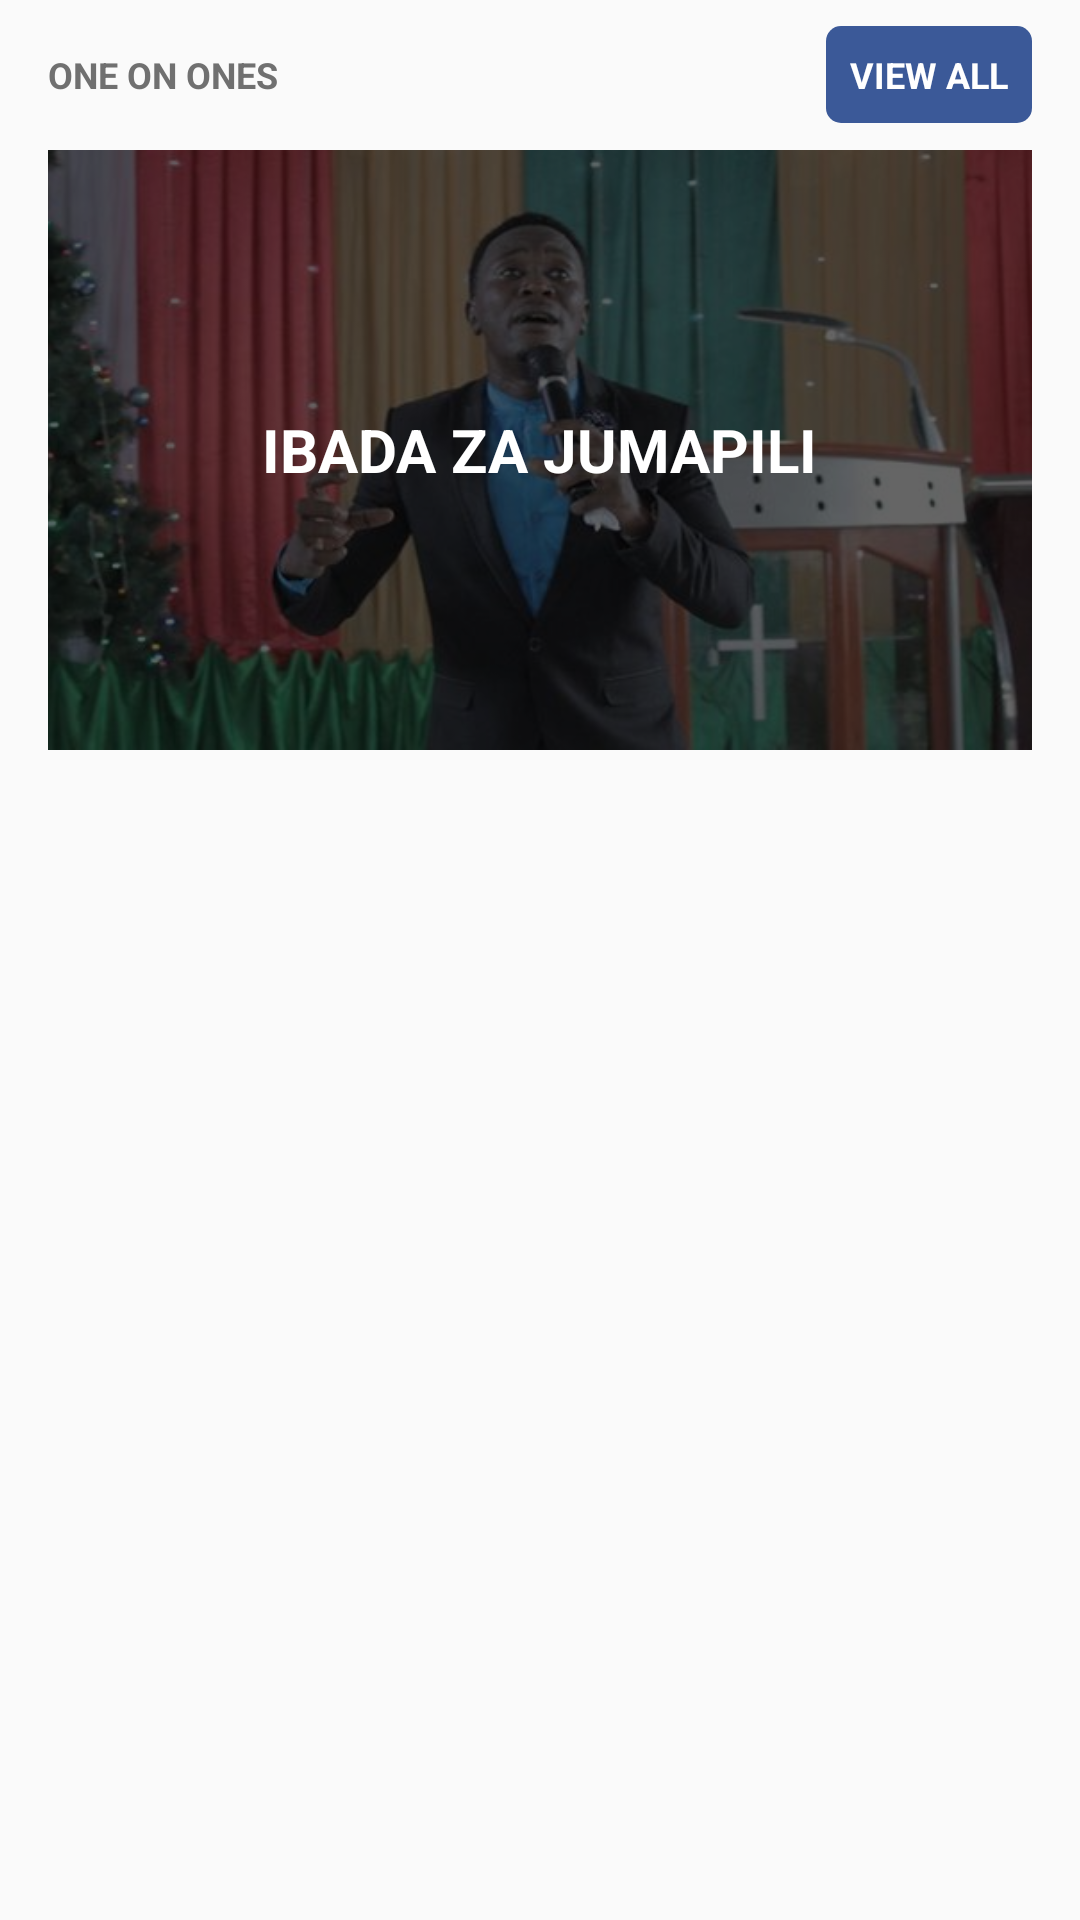

Layout XML and referenced resources for this Android screen:
<!-- AndroidManifest.xml: application theme AppTheme.NoActionBar -->
<!-- res/layout/maktaba_item.xml -->
<?xml version="1.0" encoding="utf-8"?>
<LinearLayout xmlns:android="http://schemas.android.com/apk/res/android"
    android:orientation="vertical" android:layout_width="match_parent"
    android:layout_height="match_parent">

    <RelativeLayout
        android:layout_width="match_parent"
        android:layout_height="50dp">

        <TextView
            android:layout_width="wrap_content"
            android:layout_height="wrap_content"
            android:text="ONE ON ONES"
            android:layout_centerVertical="true"
            android:layout_marginLeft="16dp"
            android:textStyle="bold"
            android:textSize="12sp"
            android:textColor="@color/card_grid_text"/>

        <TextView
            android:layout_width="wrap_content"
            android:layout_height="wrap_content"
            android:text="VIEW ALL"
            android:textSize="12sp"
            android:layout_centerVertical="true"
            android:layout_alignParentRight="true"
            android:layout_marginRight="16dp"
            android:padding="8dp"
            android:textStyle="bold"
            android:background="@drawable/rounded_conner_button"
            android:textColor="@color/white"/>

    </RelativeLayout>

    <RelativeLayout
        android:layout_width="match_parent"
        android:layout_height="200dp"
        android:layout_marginLeft="16dp"
        android:layout_marginRight="16dp">

        <ImageView
            android:layout_width="match_parent"
            android:layout_height="match_parent"
            android:src="@drawable/masanja4"
            android:scaleType="centerCrop"/>

        <View
            android:layout_width="match_parent"
            android:layout_height="match_parent"
            android:background="@color/black"
            android:alpha="0.6"/>

        <TextView
            android:layout_width="wrap_content"
            android:layout_height="wrap_content"
            android:text="IBADA ZA JUMAPILI"
            android:id="@+id/ibada_za_jumapili"
            android:layout_centerInParent="true"
            android:textColor="@color/white"
            android:textStyle="bold"
            android:textSize="20sp"/>

    </RelativeLayout>

    <RelativeLayout
        android:layout_width="match_parent"
        android:layout_height="wrap_content">

        <android.support.v7.widget.RecyclerView
            android:id="@+id/recycler_view"
            android:layout_width="match_parent"
            android:layout_height="wrap_content"
            android:scrollbars="vertical" />

    </RelativeLayout>

</LinearLayout>
<!-- resources referenced by this layout -->
<resources>
  <color name="black">#000000</color>
  <color name="card_grid_text">#ff707070</color>
  <color name="white">#ffffff</color>
  <!-- drawable masanja4: png bitmap (drawable, 248082 bytes) -->
  <!-- drawable rounded_conner_button (drawable) -->
  <?xml version="1.0" encoding="utf-8"?>
  <shape xmlns:android="http://schemas.android.com/apk/res/android"
      android:shape="rectangle" android:padding="10dp">
      
      <solid android:color="@color/main_color"/>
      <corners android:radius="5dp"/>
  </shape>
  <style name="AppTheme.NoActionBar">
          <item name="windowActionBar">false</item>
          <item name="windowNoTitle">true</item>
          <item name="android:windowContentOverlay">@null</item>
      </style>
  <color name="main_color">#3b5998</color>
</resources>
